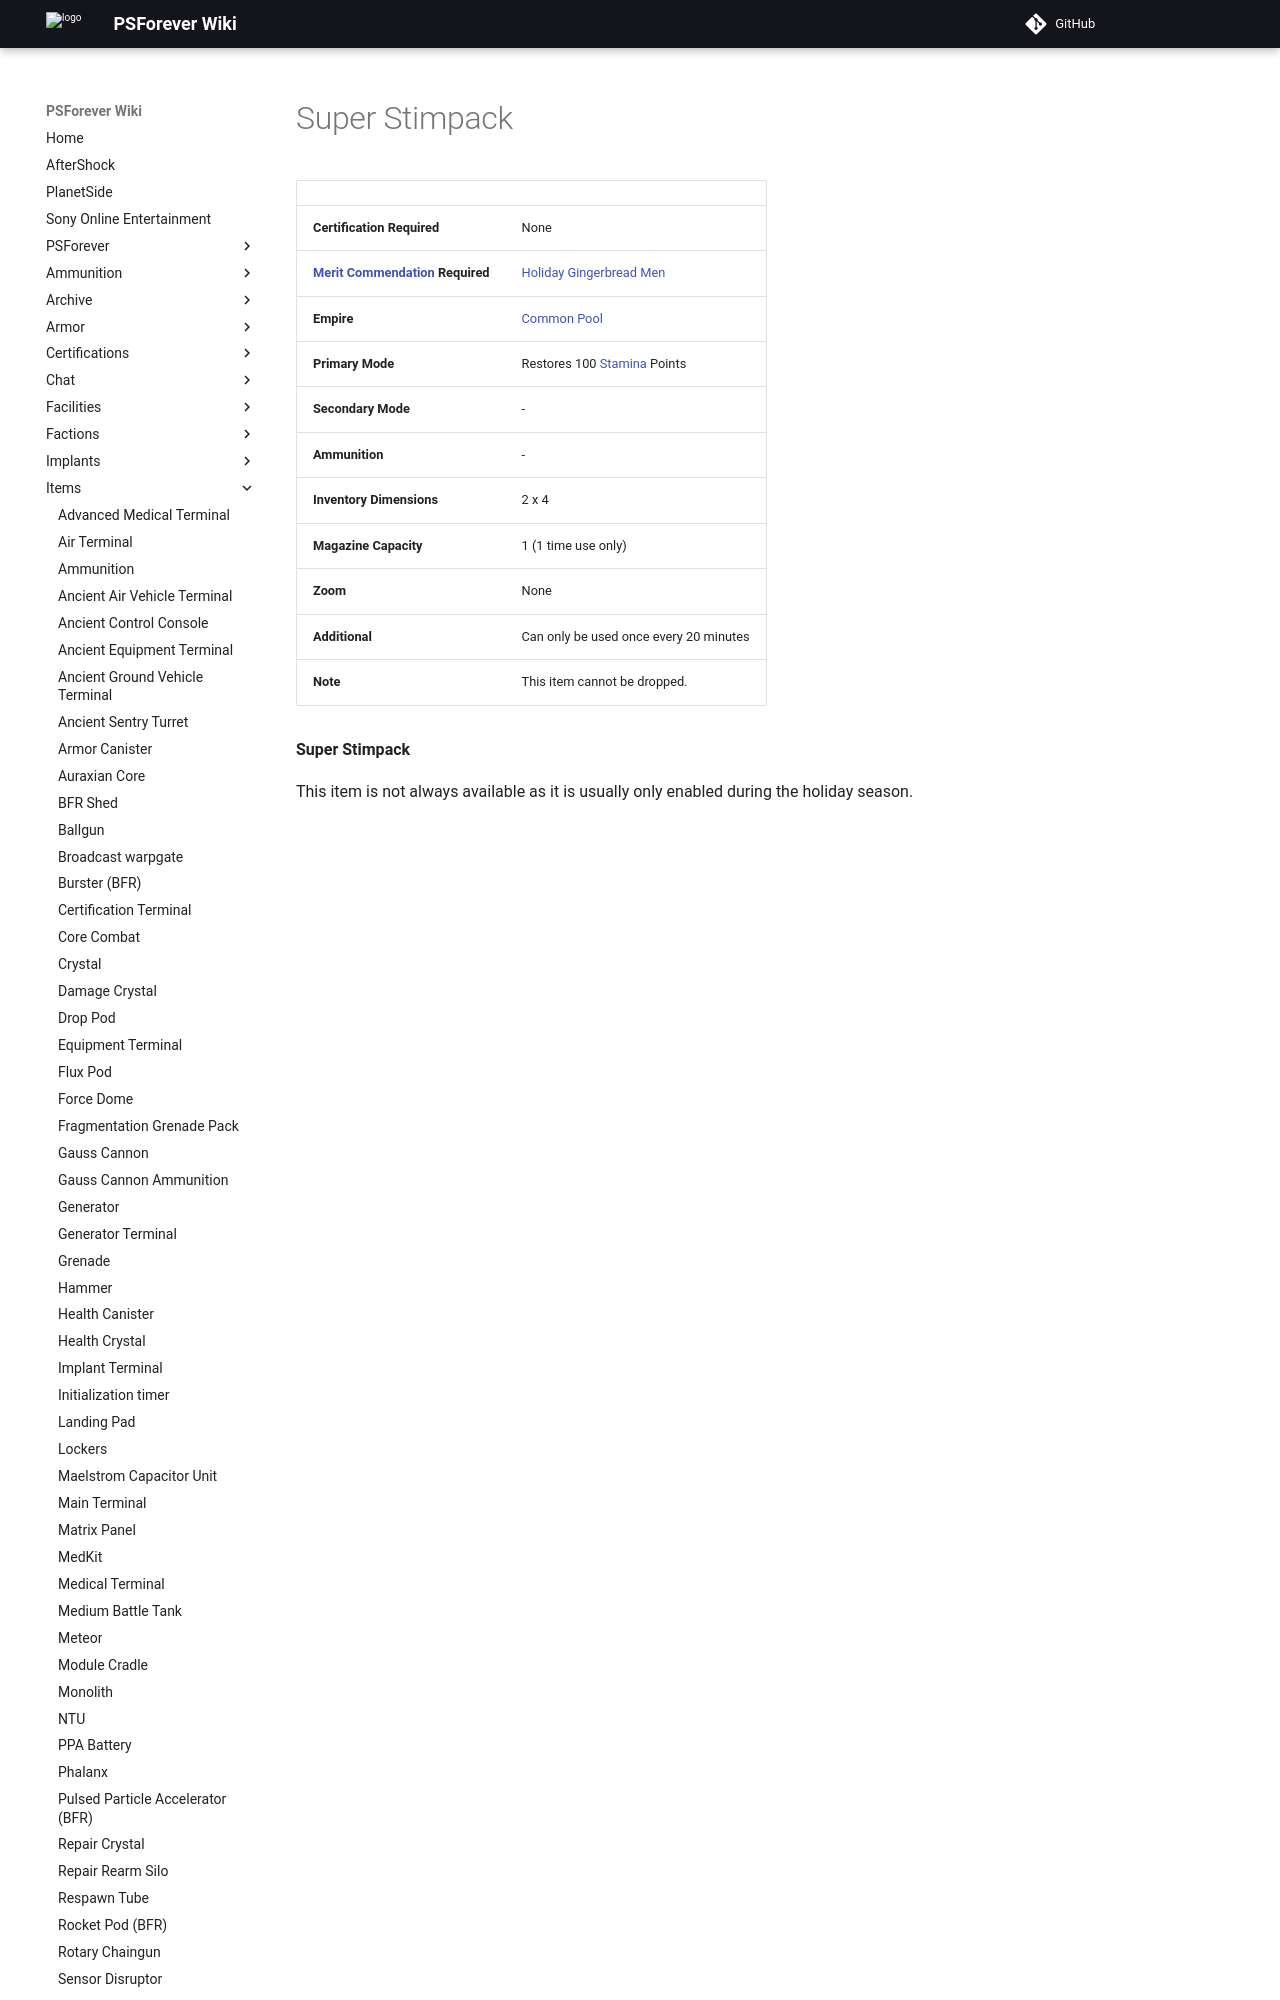

repository: psforever/wiki · page: items/Super_Stimpack/index.html · generator: mkdocs

# Super Stimpack

|                                                                     |                                                                 |
| ------------------------------------------------------------------- | --------------------------------------------------------------- |
| **Certification Required**                                          | None                                                            |
| **[Merit Commendation](../merits/index.md) Required** | [Holiday Gingerbread Men](../merits/Holiday_Gingerbread_Men.md) |
| **Empire**                                                          | [Common Pool](../terminology/Common_Pool.md)                    |
| **Primary Mode**                                                    | Restores 100 [Stamina](../terminology/Stamina.md) Points        |
| **Secondary Mode**                                                  | \-                                                              |
| **Ammunition**                                                      | \-                                                              |
| **Inventory Dimensions**                                            | 2 x 4                                                           |
| **Magazine Capacity**                                               | 1 (1 time use only)                                             |
| **Zoom**                                                            | None
